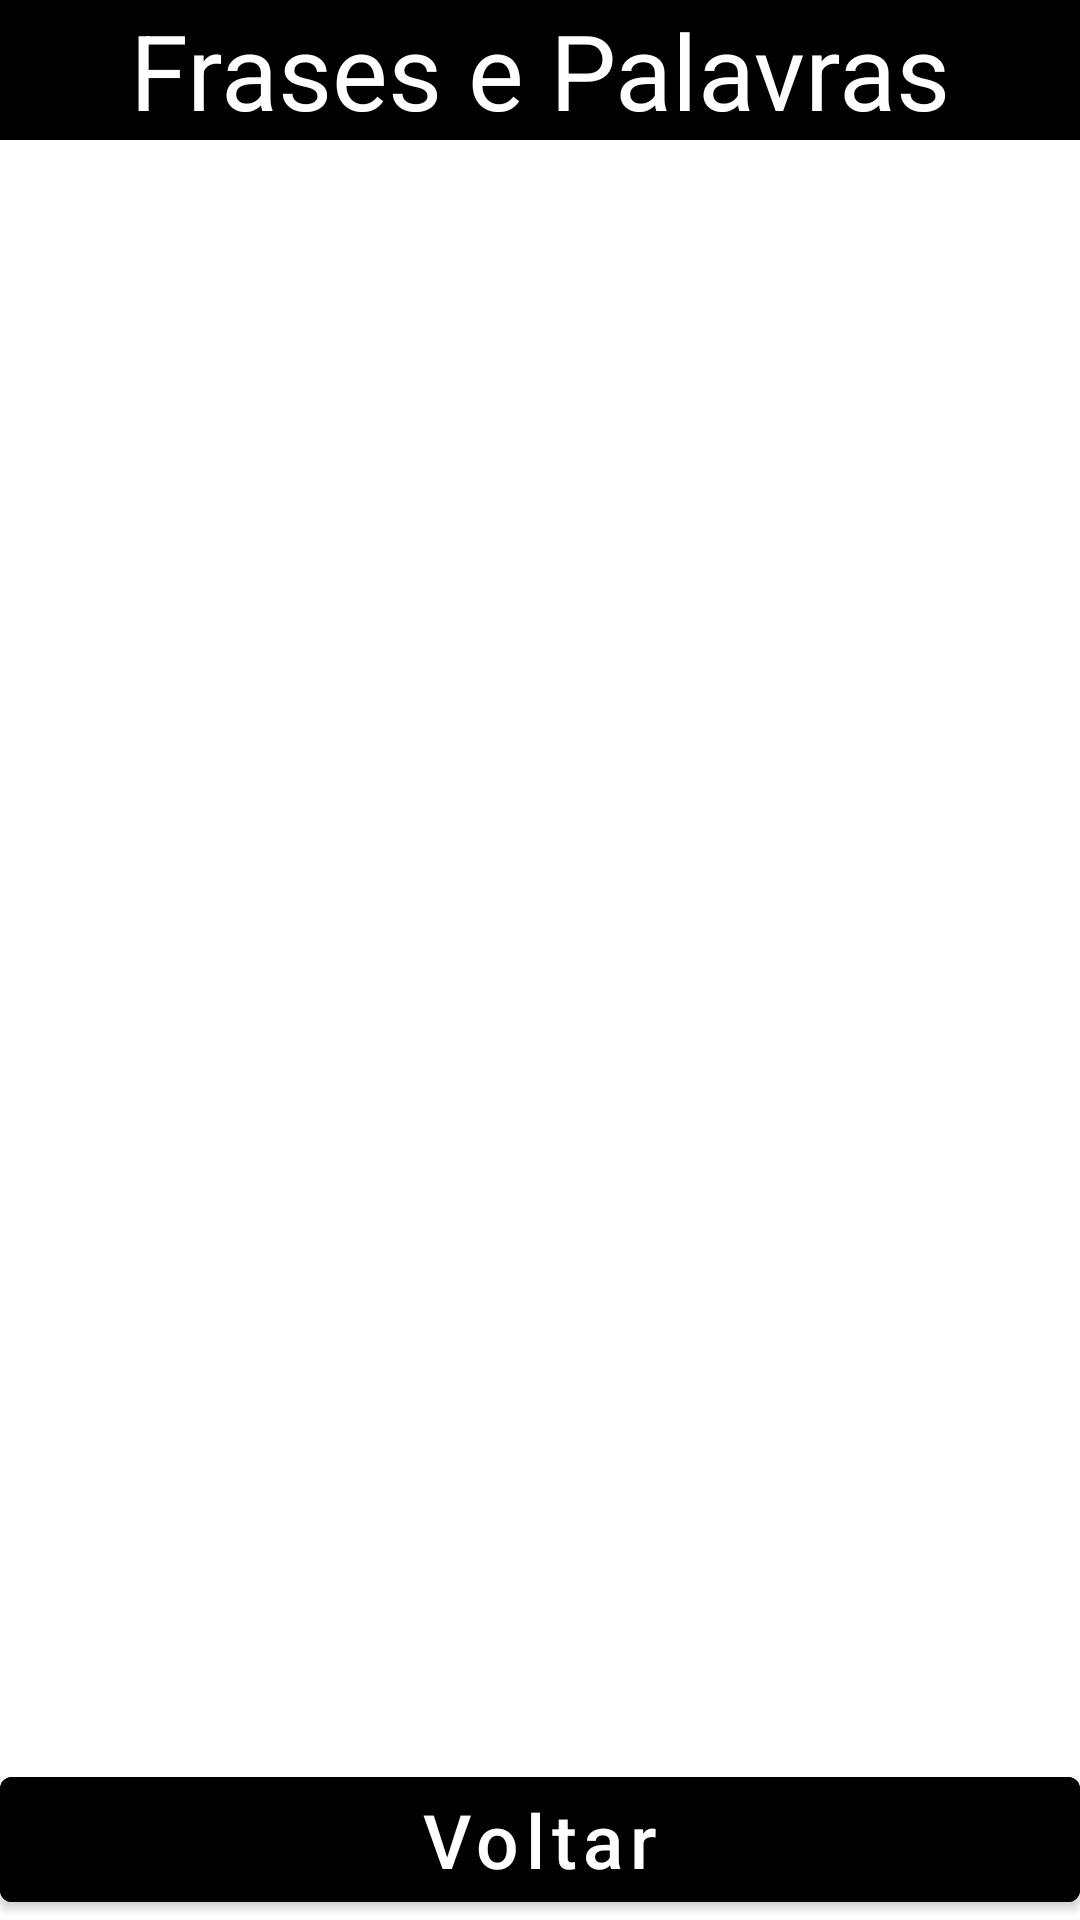

Layout XML and referenced resources for this Android screen:
<!-- AndroidManifest.xml: application theme Theme.APIMethods10 -->
<!-- res/layout/activity_see_user.xml -->
<?xml version="1.0" encoding="utf-8"?>
<androidx.constraintlayout.widget.ConstraintLayout xmlns:android="http://schemas.android.com/apk/res/android"
    xmlns:app="http://schemas.android.com/apk/res-auto"
    xmlns:tools="http://schemas.android.com/tools"
    android:layout_width="match_parent"
    android:layout_height="match_parent"
    tools:context=".activity_see.view.Activity_SeeUser">

    <com.google.android.material.textview.MaterialTextView
        android:id="@+id/txtVw_header_actvtSee_id"
        android:layout_width="match_parent"
        android:layout_height="wrap_content"
        android:background="@color/black"
        android:gravity="center"
        android:text="Frases e Palavras"
        android:textAllCaps="false"
        android:textColor="@color/white"
        android:textSize="35sp"
        app:layout_constraintEnd_toEndOf="parent"
        app:layout_constraintStart_toStartOf="parent"
        app:layout_constraintTop_toTopOf="parent" />

    <androidx.recyclerview.widget.RecyclerView
        android:id="@+id/rcclrVw_userDataGet"
        android:layout_width="match_parent"
        android:layout_height="0dp"
        app:layout_constraintBottom_toTopOf="@id/button_back_actvtSee_id"
        app:layout_constraintEnd_toEndOf="parent"
        app:layout_constraintStart_toStartOf="parent"
        app:layout_constraintTop_toBottomOf="@id/txtVw_header_actvtSee_id" />

    <com.google.android.material.button.MaterialButton
        android:id="@+id/button_back_actvtSee_id"
        android:layout_width="match_parent"
        android:layout_height="wrap_content"
        android:backgroundTint="@color/black"
        android:text="Voltar"
        android:textAllCaps="false"
        android:textSize="25sp"
        app:layout_constraintBottom_toBottomOf="parent"
        app:layout_constraintEnd_toEndOf="parent"
        app:layout_constraintStart_toStartOf="parent" />

</androidx.constraintlayout.widget.ConstraintLayout>
<!-- resources referenced by this layout -->
<resources>
  <style name="Theme.APIMethods10" parent="Theme.MaterialComponents.DayNight.NoActionBar">
          
          <item name="colorPrimary">@color/black</item>
          <item name="colorPrimaryVariant">@color/black</item>
          <item name="colorOnPrimary">@color/white</item>
          
          <item name="colorSecondary">@color/teal_200</item>
          <item name="colorSecondaryVariant">@color/teal_700</item>
          <item name="colorOnSecondary">@color/black</item>
          
          <item name="android:statusBarColor">?attr/colorPrimaryVariant</item>
          
      </style>
  <!-- not gathered from this repository: default colours our renderer supplied (Android Studio template values) -->
  <color name="teal_200">#FF03DAC5</color>
  <color name="teal_700">#FF018786</color>
  <color name="black">#FF000000</color>
  <color name="white">#FFFFFFFF</color>
</resources>
